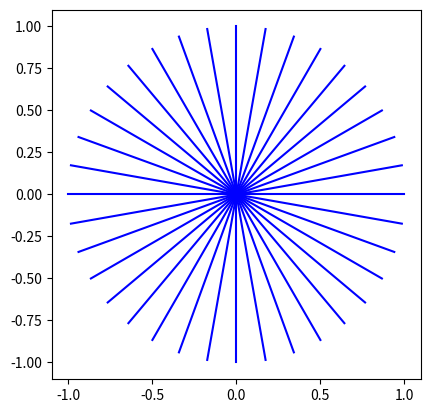

This chart was generated by the following Python code:
# This script contains errors and doesn't run.
#
# The correct script plots lines within a figure
# and saves that figure to the current folder
#
# Correct the errors so that it gives the intended output.

# Load the necessary libraries
import numpy as np
import matplotlib.pyplot as plt

# Initialize the figure
fig, ax = plt.subplots()

# Define the parameter r of a line and the angles
r = np.linspace(0, 1, 100)
angles = np.linspace(0, 2*np.pi, 36, endpoint=False)
# Loop over all angles and plot a line
for angle in angles:
    x = r * np.cos(angle)
    y = r * np.sin(angle)
    ax.plot(x, y, color="blue")

# Set the aspect ratio of the axes to equal
ax.set_aspect("equal")
# Save the resulting plot
fig.savefig("output_figure_script_with_errors_02.png")
